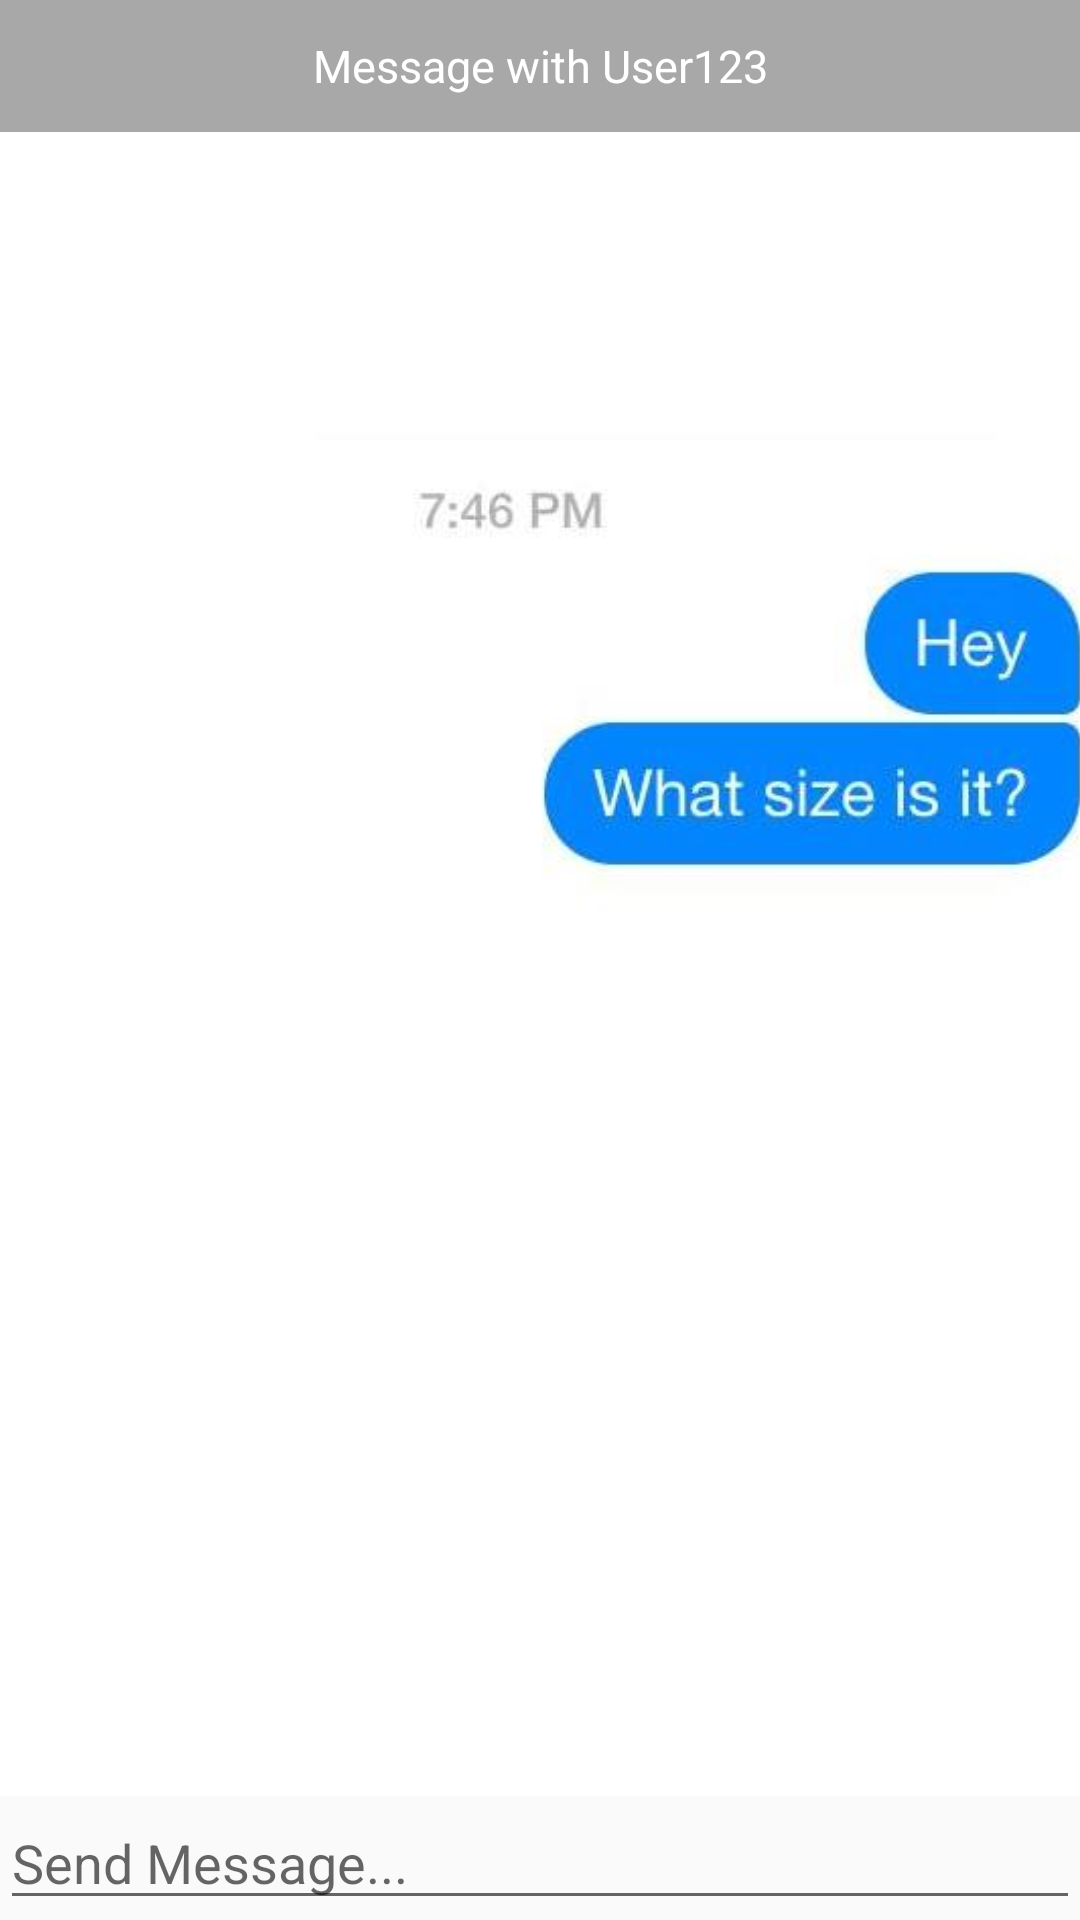

This screen was rendered from an Android layout file. Write that file and the resources it references.
<!-- AndroidManifest.xml: application theme CustomActionBarTheme -->
<!-- res/layout/activity_message.xml -->
<?xml version="1.0" encoding="utf-8"?>
<LinearLayout xmlns:android="http://schemas.android.com/apk/res/android"
    android:orientation="vertical" android:layout_width="match_parent"
    android:layout_height="match_parent">


    <TextView
        android:layout_width="match_parent"
        android:layout_height="44dp"
        android:textSize="15dp"
        android:gravity="center"
        android:text="Message with User123"
        android:textColor="@android:color/white"
        android:background="@color/grey"
        android:id="@+id/textView" />

    <RelativeLayout
        android:layout_width="match_parent"
        android:layout_height="match_parent">

        <EditText
            android:layout_width="match_parent"
            android:layout_height="wrap_content"
            android:id="@+id/editText"
            android:hint="Send Message..."
            android:layout_alignParentBottom="true"
            android:layout_alignParentStart="true" />

        <ImageView
            android:layout_width="wrap_content"
            android:layout_height="wrap_content"
            android:id="@+id/imageView2"
            android:src="@drawable/msg"
            android:scaleType="centerCrop"
            android:layout_alignParentStart="true"
            android:layout_above="@+id/editText" />

    </RelativeLayout>

</LinearLayout>
<!-- resources referenced by this layout -->
<resources>
  <color name="grey">#a8a8a8</color>
  <!-- drawable msg: jpg bitmap (drawable, 10689 bytes) -->
  <style name="CustomActionBarTheme" parent="@style/Theme.AppCompat.Light.DarkActionBar">
          <item name="android:actionBarStyle">@style/MyActionBar</item>
  
          
          <item name="actionBarStyle">@style/MyActionBar</item>
      </style>
  <style name="MyActionBar" parent="@style/Widget.AppCompat.Light.ActionBar.Solid.Inverse">
          <item name="android:background">@color/skyblue</item>
  
          
          <item name="background">@color/skyblue</item>
      </style>
  <color name="skyblue">#add8e6</color>
</resources>
